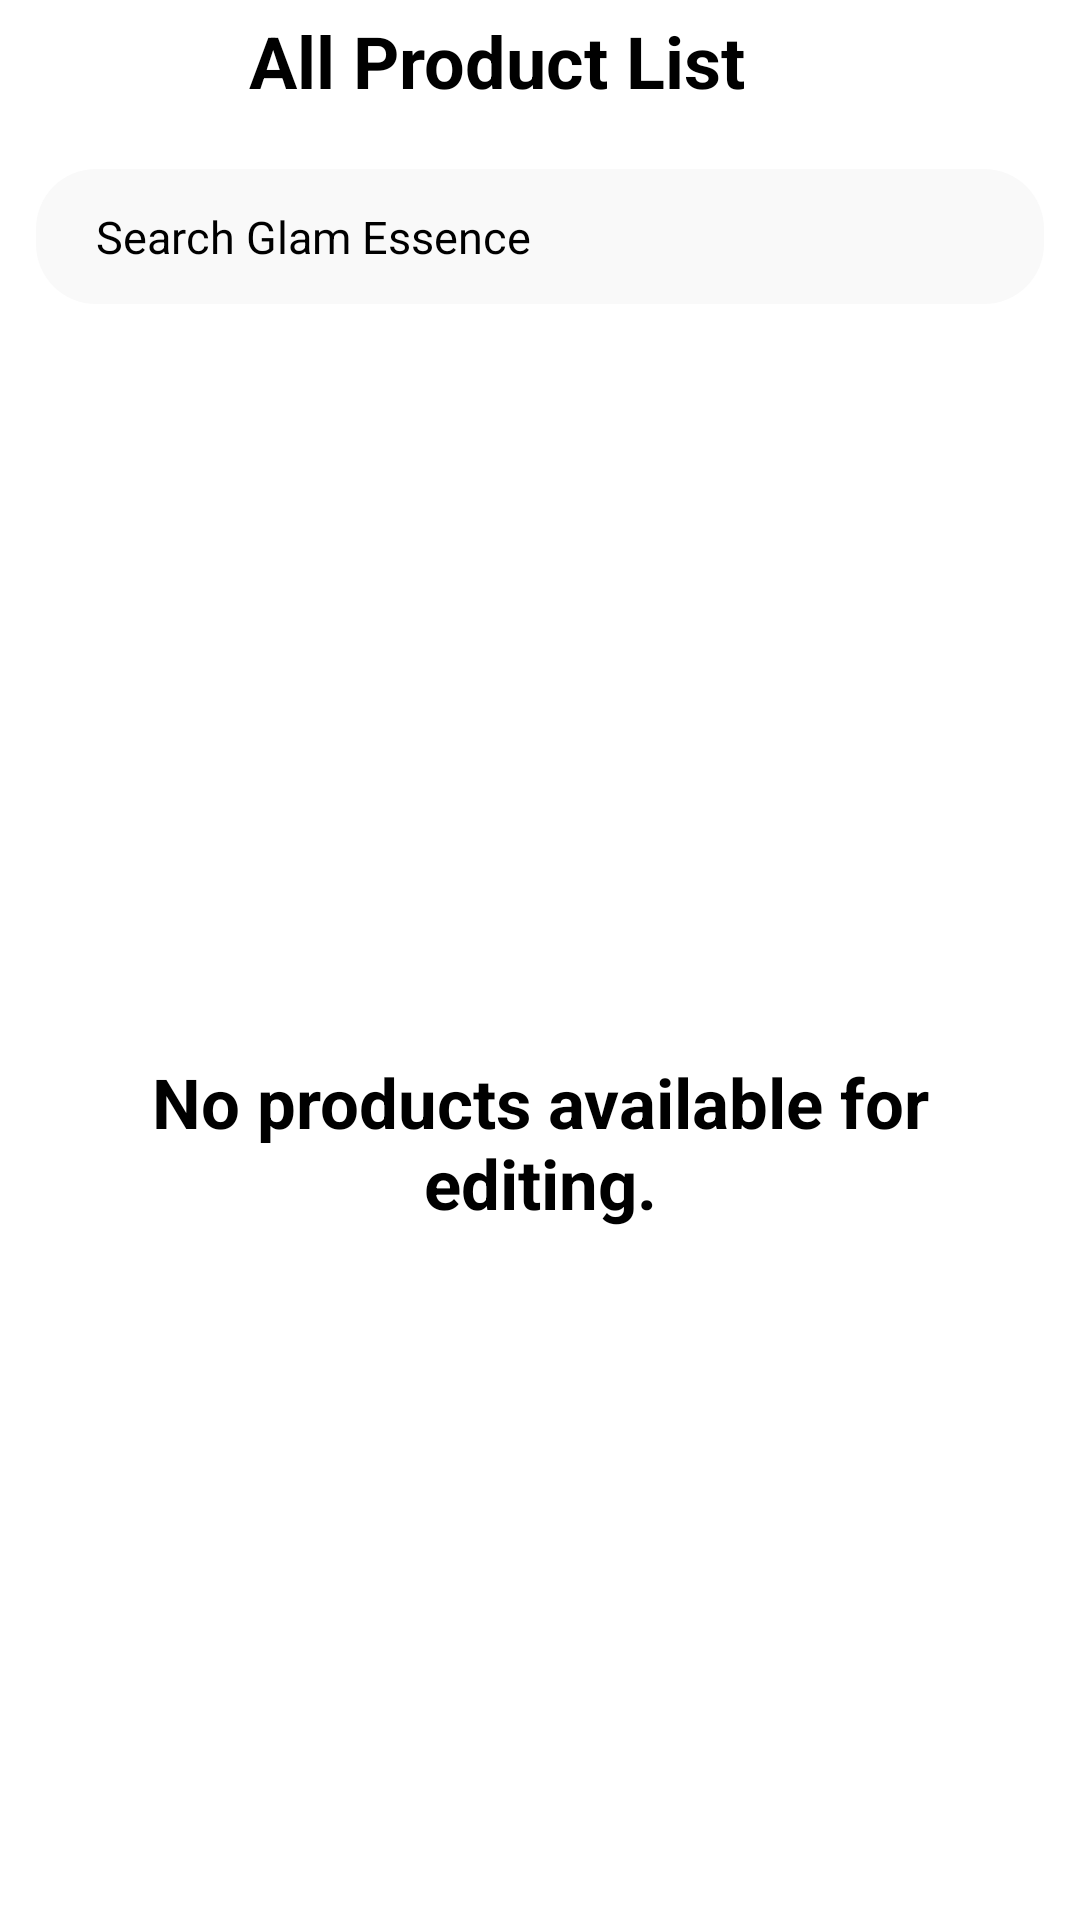

The Android layout XML behind this screen, and the referenced resources:
<!-- AndroidManifest.xml: application theme Theme.GlamEssence -->
<!-- res/layout/fragment_list_product_edit.xml -->
<androidx.constraintlayout.widget.ConstraintLayout xmlns:android="http://schemas.android.com/apk/res/android"
    xmlns:app="http://schemas.android.com/apk/res-auto"
    android:id="@+id/main"
    android:layout_width="match_parent"
    android:layout_height="match_parent"
    android:background="@color/white">

    <ImageView
        android:id="@+id/imageView_back_list"
        android:layout_width="wrap_content"
        android:layout_height="wrap_content"
        android:layout_marginStart="15dp"
        android:layout_marginTop="20dp"
        android:src="@drawable/back_to_previous"
        app:layout_constraintStart_toStartOf="parent"
        app:layout_constraintTop_toTopOf="parent" />

    <TextView
        android:id="@+id/main_heading_list"
        android:layout_width="wrap_content"
        android:layout_height="wrap_content"
        android:layout_marginEnd="44dp"
        android:text="All Product List"
        android:textColor="@color/black"
        android:textSize="24sp"
        android:textStyle="bold"
        app:layout_constraintBottom_toBottomOf="@+id/imageView_back_list"
        app:layout_constraintEnd_toEndOf="parent"
        app:layout_constraintStart_toEndOf="@+id/imageView_back_list"
        app:layout_constraintTop_toTopOf="@+id/imageView_back_list" />

    <EditText
        android:id="@+id/searchEditText"
        android:layout_width="match_parent"
        android:layout_height="45dp"
        android:layout_marginStart="12dp"
        android:layout_marginEnd="12dp"
        android:layout_marginTop="20dp"
        android:background="@drawable/search_border"
        android:drawableStart="@drawable/search_product"
        android:drawablePadding="10dp"
        android:inputType="text"
        android:hint="Search Glam Essence"
        android:textColorHint="@color/black"
        android:paddingStart="20dp"
        android:textColor="@color/black"
        android:textSize="15sp"
        app:layout_constraintEnd_toEndOf="parent"
        app:layout_constraintStart_toStartOf="parent"
        app:layout_constraintTop_toBottomOf="@id/main_heading_list" />

    <TextView
        android:id="@+id/textView_no_products"
        android:layout_width="270dp"
        android:layout_height="wrap_content"
        android:text="No products available for editing."
        android:textColor="@color/black"
        android:textSize="23sp"
        android:gravity="center"
        android:textStyle="bold"
        android:layout_marginTop="20dp"
        app:layout_constraintTop_toBottomOf="@id/searchEditText"
        app:layout_constraintBottom_toBottomOf="parent"
        app:layout_constraintStart_toStartOf="parent"
        app:layout_constraintEnd_toEndOf="parent"
        android:visibility="visible"/>

    <ListView
        android:id="@+id/listView"
        android:layout_width="0dp"
        android:layout_height="0dp"
        android:layout_marginTop="10dp"
        android:clipToPadding="false"
        android:visibility="gone"
        android:divider="@android:color/darker_gray"
        android:scrollbars="none"
        app:layout_constraintBottom_toBottomOf="parent"
        app:layout_constraintEnd_toEndOf="parent"
        app:layout_constraintHorizontal_bias="0.0"
        app:layout_constraintStart_toStartOf="parent"
        app:layout_constraintTop_toBottomOf="@+id/searchEditText"
        app:layout_constraintVertical_bias="1.0" />

</androidx.constraintlayout.widget.ConstraintLayout>
<!-- resources referenced by this layout -->
<resources>
  <color name="black">#FF000000</color>
  <color name="white">#FFFFFFFF</color>
  <!-- drawable search_border (drawable) -->
  <?xml version="1.0" encoding="utf-8"?>
  <shape xmlns:android="http://schemas.android.com/apk/res/android"
      android:shape="rectangle">
      <solid android:color="#F9F9F9" />
      <corners android:radius="20dp" />
  
  </shape>
  <style name="Theme.GlamEssence" parent="Theme.Material3.DayNight.NoActionBar">
          <item name="android:statusBarColor">#FFFFFF</item>       
          <item name="android:navigationBarColor">#FFFFFF</item>   
          <item name="android:windowLightStatusBar">true</item>
      </style>
</resources>
